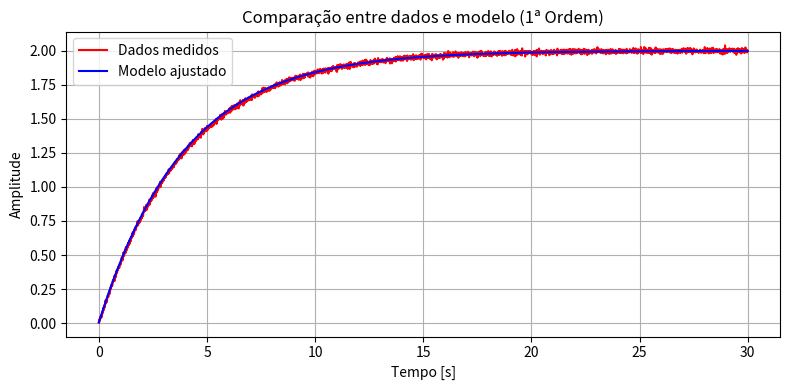

This chart was generated by the following Python code:
import numpy as np
import matplotlib.pyplot as plt


class PrimeiraOrdem:
    """
    Classe para identificação de sistemas de 1ª ordem (sem atraso),
    a partir da resposta ao degrau.

    Modelo identificado:
        G(s) = K / (τs + 1)
    """

    def __init__(self, t, y, amplitude_degrau=1.0, dt=None):
        self.t = t
        self.y = y
        self.amplitude_degrau = amplitude_degrau
        self.dt = dt if dt else t[1] - t[0]

        # parâmetros identificados
        self.K = None
        self.tau = None
        self.y_zerom = None
        self.y_inf = None
        self.modelo = None

    # ------------------------------------------------------------------------------------
    def ajustar(self):
        """Identifica o ganho K e a constante de tempo τ."""

        tam_amostra = len(self.y)

        # valores inicial e final
        self.y_inf = np.mean(self.y[-int(tam_amostra * 0.05):])
        self.y_zerom = self.y[0]

        # ganho estático
        self.K = (self.y_inf - self.y_zerom) / self.amplitude_degrau

        # valor correspondente a 63,2% do ganho total
        y_tau = 0.632 * (self.y_inf - self.y_zerom) + self.y_zerom

        # índice mais próximo do ponto onde y ≈ y_tau
        index_tau = np.abs(self.y - y_tau).argmin()

        # constante de tempo (em segundos)
        self.tau = index_tau * self.dt

        # gera o modelo ajustado
        self.modelo = self.y_zerom + self.K * (1 - np.exp(-self.t / self.tau))

        print("=== Resultados do Ajuste (1ª Ordem) ===")
        print(f"Ganho (K): {self.K:.4f}")
        print(f"Constante de tempo (τ): {self.tau:.4f} s")
        print("Função de Transferência aproximada:")
        print(f"G(s) = {self.K:.3f} / ({self.tau:.3f}s + 1)")
        print("======================================")

    # ------------------------------------------------------------------------------------
    def plot_comparacao(self):
        """Plota comparação entre dados e modelo ajustado."""
        if self.modelo is None:
            raise RuntimeError("Modelo ainda não ajustado. Execute ajustar() primeiro.")

        plt.figure(figsize=(8, 4))
        plt.plot(self.t, self.y, 'r', label='Dados medidos')
        plt.plot(self.t, self.modelo, 'b', label='Modelo ajustado')
        plt.xlabel("Tempo [s]")
        plt.ylabel("Amplitude")
        plt.title("Comparação entre dados e modelo (1ª Ordem)")
        plt.legend()
        plt.grid(True)
        plt.tight_layout()
        plt.show()


# --- gera dados simulados ---
K_real = 2.0
tau_real = 4
t_final = 30
dt = 0.01
t = np.arange(0, t_final, dt)
y_clean = K_real * (1 - np.exp(-t / tau_real))

np.random.seed(42)
noise = np.random.normal(0, 0.005 * K_real, size=t.shape)
y_noisy = y_clean + noise

# --- aplica identificação ---
modelo_1ordem = PrimeiraOrdem(t, y_noisy, amplitude_degrau=1, dt=dt)
modelo_1ordem.ajustar()
modelo_1ordem.plot_comparacao()
